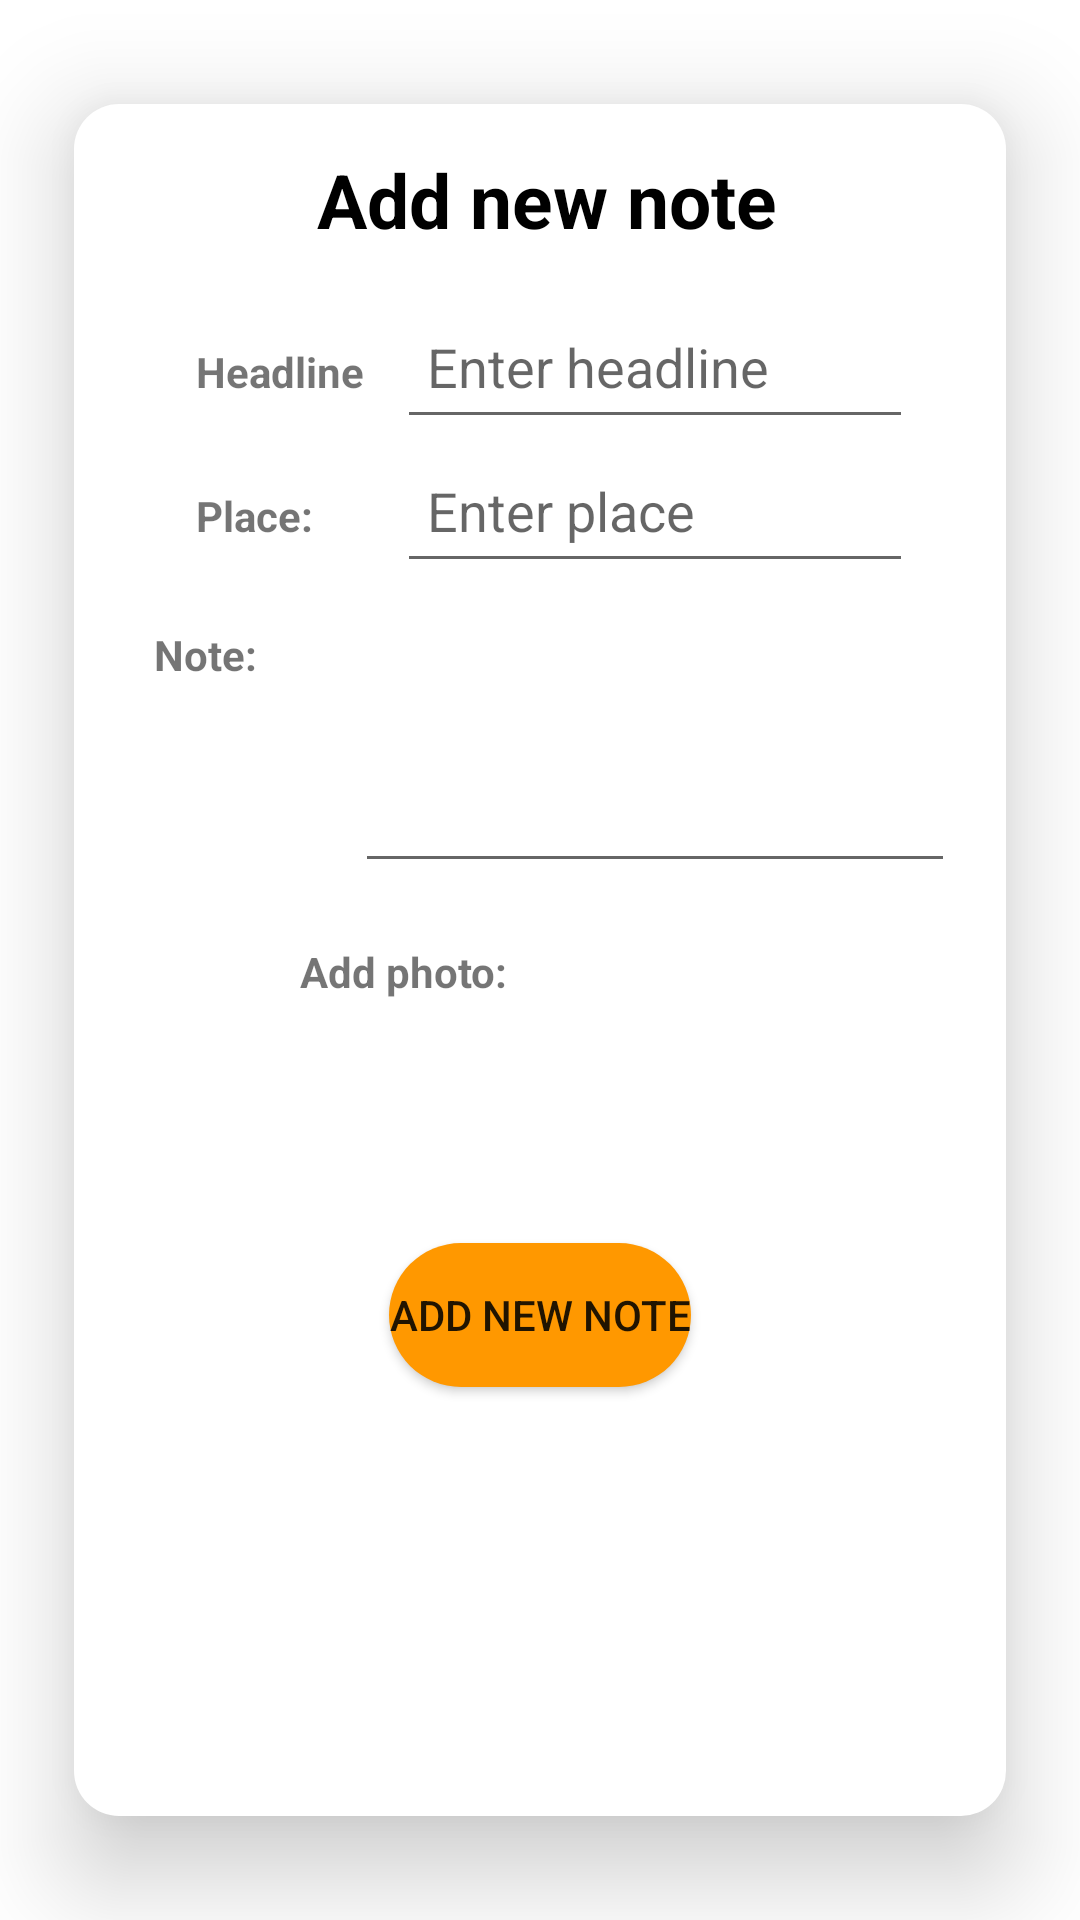

Here is an Android app screen rendered from its layout file. Give the layout XML and the strings, colors and styles it references.
<!-- AndroidManifest.xml: application theme Theme.GoodTrip -->
<!-- res/layout/fragment_add_new_note_dialog.xml -->
<?xml version="1.0" encoding="utf-8"?>
<androidx.cardview.widget.CardView xmlns:android="http://schemas.android.com/apk/res/android"
  xmlns:app="http://schemas.android.com/apk/res-auto"
  xmlns:card_view="http://schemas.android.com/apk/res-auto"
  android:layout_width="match_parent"
  android:layout_height="wrap_content"
  android:backgroundTint="@android:color/transparent"
  card_view:cardUseCompatPadding="true"
  app:cardCornerRadius="15dp"
  app:cardElevation="20dp">
  <androidx.constraintlayout.widget.ConstraintLayout
    android:layout_width="match_parent"
    android:layout_height="match_parent"
    android:background="@color/white">

    <LinearLayout
      app:layout_constraintStart_toStartOf="parent"
      app:layout_constraintTop_toTopOf="parent"
      android:layout_width="match_parent"
      android:layout_height="wrap_content"
      android:orientation="vertical">
      <LinearLayout
        android:layout_gravity="center"
        android:layout_width="wrap_content"
        android:layout_height="wrap_content">
        <TextView
          android:layout_marginStart="20dp"
          android:id="@+id/add_country_and_cities_title"
          android:textStyle="bold"
          android:layout_width="wrap_content"
          android:layout_height="wrap_content"
          android:padding="15dp"
          android:layout_gravity="center_horizontal"
          android:text="Add new note"
          android:textColor="@color/black"
          android:textSize="25sp"
          app:layout_constraintStart_toStartOf="parent"
          app:layout_constraintTop_toTopOf="parent" />

        <ImageButton
          android:id="@+id/closeButton"
          android:layout_marginStart="15dp"
          android:background="@color/white"
          android:layout_gravity="center_vertical"
          android:layout_width="wrap_content"
          android:layout_height="wrap_content"
          android:src="@drawable/baseline_close_24"
          android:contentDescription="close button" />
      </LinearLayout>
      <LinearLayout
        android:layout_gravity="center_horizontal"
        android:layout_width="wrap_content"
        android:layout_height="wrap_content"
        android:orientation="horizontal">
        <TextView
          android:id="@+id/noteHeadline"
          android:textStyle="bold"
          android:layout_width="77dp"
          android:layout_height="44dp"
          android:padding="10dp"
          android:text="Headline" />

        <EditText
          android:id="@+id/noteHeadlineEditText"
          android:layout_width="172dp"
          android:layout_height="48dp"
          android:hint="Enter headline"
          android:padding="10dp"
          app:layout_constraintEnd_toEndOf="parent"
          app:layout_constraintHorizontal_bias="0.0" />

      </LinearLayout>
      <LinearLayout
        android:layout_gravity="center_horizontal"
        android:layout_width="wrap_content"
        android:layout_height="wrap_content"
        android:orientation="horizontal">
        <TextView
          android:id="@+id/notePlace"
          android:textStyle="bold"
          android:layout_width="77dp"
          android:layout_height="44dp"
          android:padding="10dp"
          android:text="Place:" />

        <EditText
          android:id="@+id/notePlaceEditText"
          android:layout_width="172dp"
          android:layout_height="48dp"
          android:hint="Enter place"
          android:inputType="text"
          android:padding="10dp"
          app:layout_constraintEnd_toEndOf="parent"
          app:layout_constraintHorizontal_bias="0.0" />

      </LinearLayout>

      <LinearLayout
        android:layout_gravity="center"
        android:layout_width="wrap_content"
        android:layout_height="wrap_content"
        android:orientation="horizontal">
        <TextView
          android:id="@+id/noteText"
          android:textStyle="bold"
          android:layout_width="77dp"
          android:layout_height="44dp"
          android:padding="10dp"
          android:text="Note:" />

        <EditText
          android:id="@+id/noteTextEditText"
          android:layout_width="200dp"
          android:layout_height="100dp"
          android:inputType="text|textMultiLine"
          android:gravity="top" />

      </LinearLayout>
      <LinearLayout
        android:padding="10dp"
        android:layout_gravity="center"
        android:layout_width="wrap_content"
        android:layout_height="wrap_content"
        android:orientation="horizontal">
        <TextView
          android:layout_gravity="center"
          android:textStyle="bold"
          android:layout_width="90dp"
          android:layout_height="30dp"
          android:text="Add photo:" />

        <TextView
          android:layout_width="0dp"
          android:layout_height="0dp"
          android:visibility="gone"
          android:id="@+id/photoUrl"
          android:text="url"/>

        <ImageView
          android:id="@+id/noteImagePicker"
          android:layout_marginStart="20dp"
          android:layout_width="50dp"
          android:layout_height="50dp"
          android:src="@drawable/baseline_add_photo_alternate_24" />

      </LinearLayout>

      <androidx.cardview.widget.CardView
        android:layout_gravity="center_horizontal"
        android:layout_width="300dp"
        app:cardBackgroundColor="@color/white"
        app:cardCornerRadius="20dp"
        android:layout_margin="2dp"
        app:cardElevation="2dp"
        app:cardUseCompatPadding="true"
        android:layout_height="wrap_content">
        <ImageView
          android:visibility="gone"
          android:id="@+id/noteImageView"
          android:layout_width="fill_parent"
          android:layout_height="180dp"
          android:scaleType="centerCrop"
          android:src="@drawable/kazantip" />
      </androidx.cardview.widget.CardView>


      <Button
        android:layout_gravity="center"
        android:id="@+id/popup_add_note"
        android:layout_width="wrap_content"
        android:layout_height="wrap_content"
        android:layout_marginTop="28dp"
        android:layout_marginBottom="30dp"
        android:text="Add new note"
        android:background="@drawable/button" />

    </LinearLayout>


  </androidx.constraintlayout.widget.ConstraintLayout>
</androidx.cardview.widget.CardView>
<!-- resources referenced by this layout -->
<resources>
  <color name="black">#FF000000</color>
  <color name="white">#FFFFFFFF</color>
  <!-- drawable button (drawable) -->
  <?xml version="1.0" encoding="utf-8"?>
  
  <shape xmlns:android="http://schemas.android.com/apk/res/android"
    android:shape="rectangle">
    <corners android:radius="100dp" />
    <solid android:color="@color/light_orange" />
  </shape>
  <!-- drawable kazantip: png bitmap (drawable, 722259 bytes) -->
  <style name="Theme.GoodTrip" parent="Theme.MaterialComponents.DayNight.NoActionBar">
      
      <item name="colorPrimary">@color/light_orange</item>
      <item name="colorPrimaryVariant">@color/light_orange</item>
      <item name="colorOnPrimary">@color/white</item>
      
      <item name="colorSecondary">@color/teal_200</item>
      <item name="colorSecondaryVariant">@color/teal_700</item>
      <item name="colorOnSecondary">@color/black</item>
      
      <item name="android:statusBarColor">?attr/colorPrimaryVariant</item>
      
    </style>
  <color name="light_orange">#FFFF9800</color>
  <color name="teal_200">#FF03DAC5</color>
  <color name="teal_700">#FF018786</color>
</resources>
